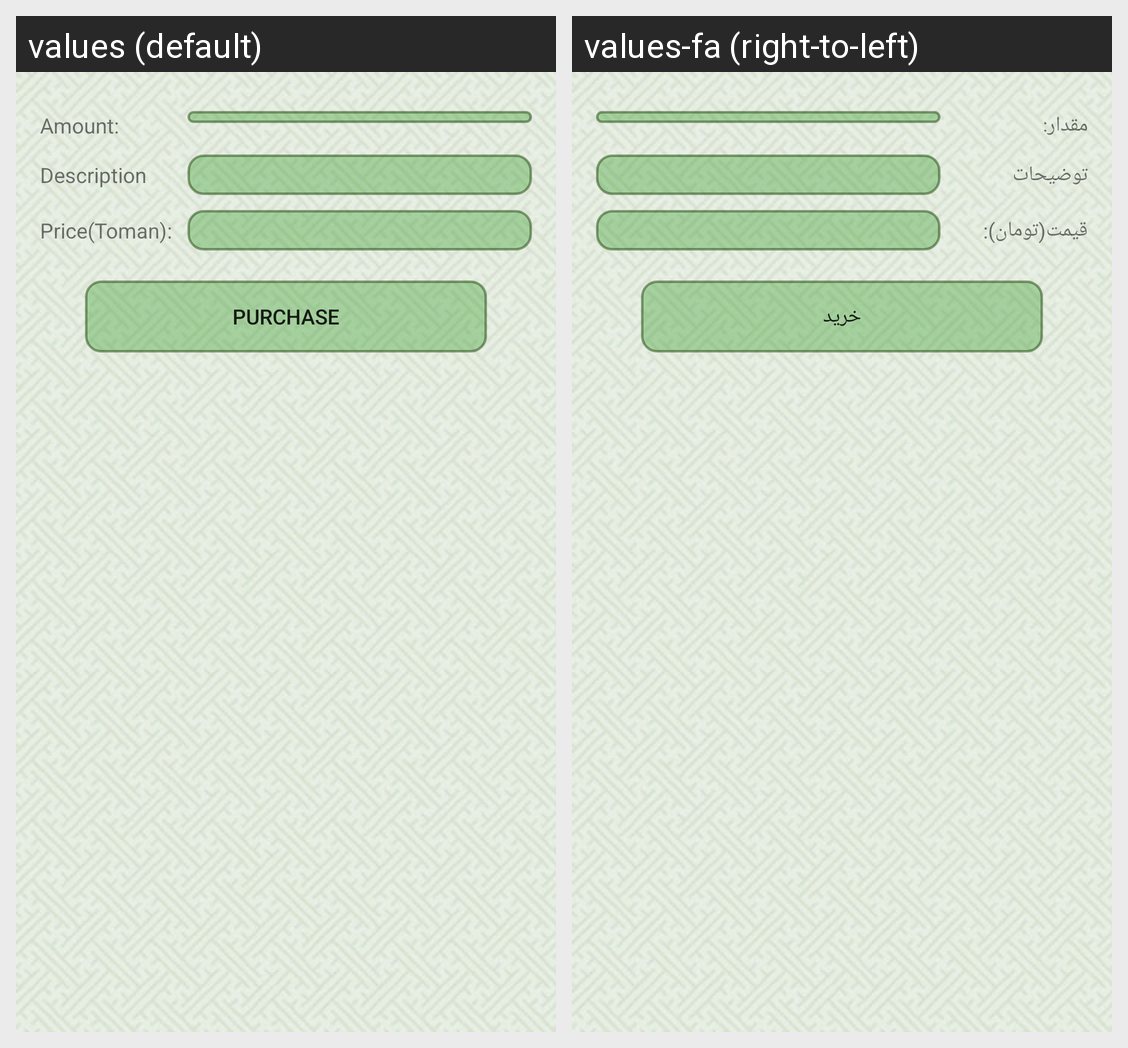

The same Android screen rendered under two of its app's locales, left to right. List the strings drawn on it with the default value and each locale's translation.
Android screen res/layout/activity_module_purch.xml rendered under 2 locales, left to right: values (default), values-fa (right-to-left). Device: Nexus 5 (rendered at 1080×1920; each locale shown at half size, 540×960, under a caption strip naming it); theme AppTheme.NoActionBar.
Strings drawn on this screen, with the default value and each locale's value (text and hints the layout hard-codes, and strings that could not be matched under every locale, appear in the picture but are not listed):

Amount
  values: Amount:
  values-fa: مقدار:

Description
  values: Description
  values-fa: توضیحات

Price
  values: Price(Toman):
  values-fa: قیمت(تومان):

Purch
  values: Purchase
  values-fa: خرید
